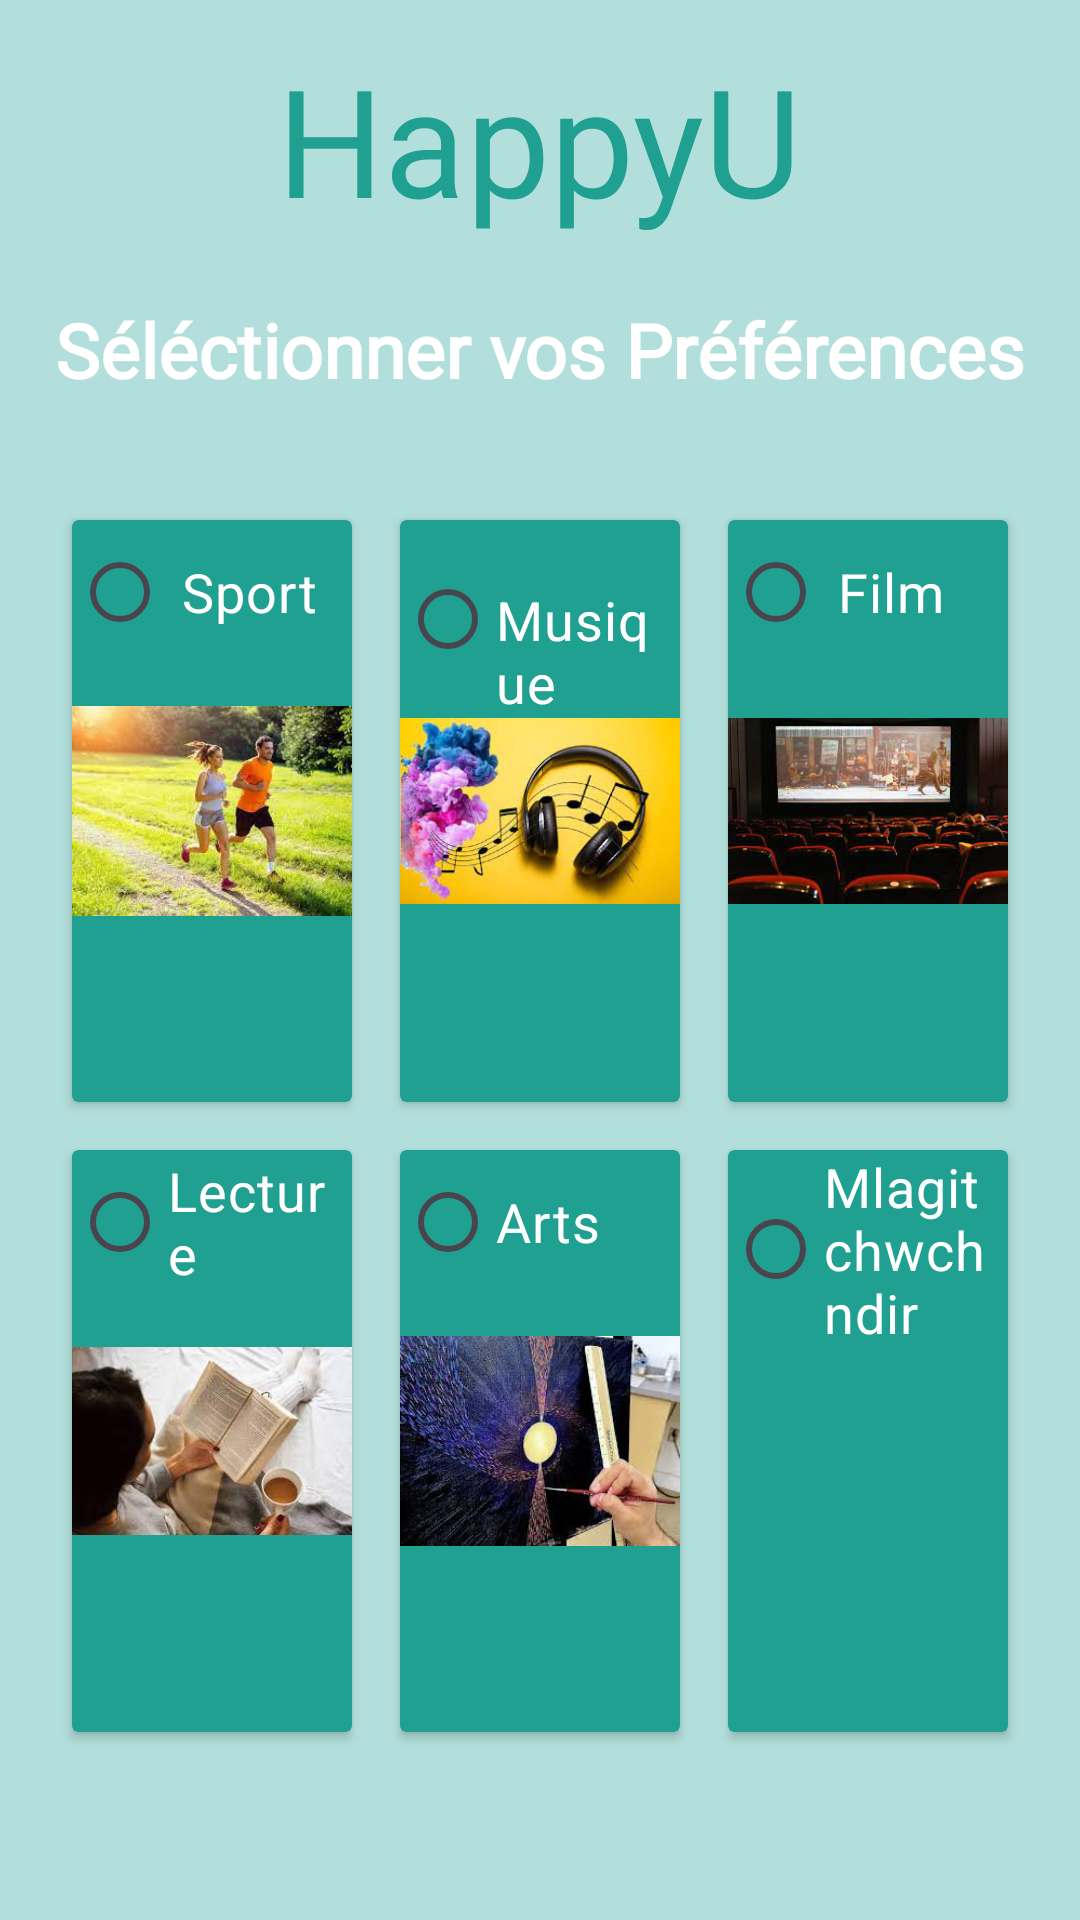

Layout XML and referenced resources for this Android screen:
<!-- AndroidManifest.xml: application theme Theme.HappyUApp -->
<!-- res/layout/fragment_preference.xml -->
<?xml version="1.0" encoding="utf-8"?>
<LinearLayout xmlns:android="http://schemas.android.com/apk/res/android"
    android:layout_width="match_parent"
    android:layout_height="match_parent"
    android:background="@color/green_clair"
    android:orientation="vertical">

    <TextView
        android:id="@+id/logInTxt"
        android:layout_width="wrap_content"
        android:layout_height="wrap_content"
        android:layout_gravity="center"
        android:layout_marginTop="9sp"
        android:fontFamily="@font/dancing_bold"
        android:gravity="center"
        android:padding="4dp"
        android:text="HappyU"
        android:textColor="@color/green"
        android:textSize="50sp" />

    <TextView
        android:id="@+id/textViewTitle"
        android:layout_width="match_parent"
        android:layout_height="wrap_content"
        android:text="Séléctionner vos Préférences"
        android:textSize="25sp"
        android:textStyle="bold"
        android:textColor="@color/white"
        android:gravity="center"
        android:fontFamily="@font/dm_medium"
        android:padding="16dp"/>
    <GridLayout
        xmlns:android="http://schemas.android.com/apk/res/android"
        android:layout_width="match_parent"
        android:layout_height="wrap_content"
        android:columnCount="3"
        android:rowCount="2"
        android:padding="16dp"
        android:background="@color/green_clair">

        
        <androidx.cardview.widget.CardView
            xmlns:app="http://schemas.android.com/apk/res-auto"
            android:id="@+id/cardView1"
            android:layout_width="0dp"
            android:layout_height="wrap_content"
            android:layout_columnWeight="1"
            android:layout_rowWeight="1"
            android:layout_margin="8dp"
            app:cardBackgroundColor="@color/green">

            <RadioGroup
                android:id="@+id/radioGroup2"
                android:layout_width="match_parent"
                android:layout_height="wrap_content"
                android:orientation="horizontal"
                android:gravity="start">


                <RadioButton
                    android:id="@+id/radioButton1"
                    android:layout_width="wrap_content"
                    android:layout_height="wrap_content"
                    android:text=" Sport"
                    android:textSize="18sp"
                    android:textColor="@color/white"/>


            </RadioGroup>




            <ImageView
                android:id="@+id/imageView1"
                android:layout_width="match_parent"
                android:layout_height="match_parent"
                android:src="@drawable/sport" />


        </androidx.cardview.widget.CardView>

        
        <androidx.cardview.widget.CardView
            xmlns:app="http://schemas.android.com/apk/res-auto"
            android:id="@+id/cardView2"
            android:layout_width="0dp"
            android:layout_height="wrap_content"
            android:layout_columnWeight="1"
            android:layout_rowWeight="1"
            android:layout_margin="8dp"
            app:cardBackgroundColor="@color/green">

            <RadioGroup
                android:id="@+id/radioGroup1"
                android:layout_width="match_parent"
                android:layout_height="wrap_content"
                android:orientation="horizontal"
                android:gravity="start">

                
                <RadioButton
                    android:id="@+id/radioButton2"
                    android:layout_width="wrap_content"
                    android:layout_height="wrap_content"
                    android:text=" Musique"
                    android:textSize="18sp"
                    android:textColor="@color/white"/>


            </RadioGroup>






            <ImageView
                android:id="@+id/imageView2"
                android:layout_width="match_parent"
                android:layout_height="match_parent"
                android:src="@drawable/musique" />




        </androidx.cardview.widget.CardView>
        <androidx.cardview.widget.CardView
            xmlns:app="http://schemas.android.com/apk/res-auto"
            android:id="@+id/cardView3"
            android:layout_width="0dp"
            android:layout_height="wrap_content"
            android:layout_columnWeight="1"
            android:layout_rowWeight="1"
            android:layout_margin="8dp"
            app:cardBackgroundColor="@color/green">
            <RadioGroup
                android:id="@+id/radioGroup3"
                android:layout_width="match_parent"
                android:layout_height="wrap_content"
                android:orientation="horizontal"
                android:gravity="start">

                
                <RadioButton
                    android:id="@+id/radioButton3"
                    android:layout_width="wrap_content"
                    android:layout_height="wrap_content"
                    android:text=" Film"
                    android:textSize="18sp"
                    android:textColor="@color/white"/>


            </RadioGroup>


            <ImageView
                android:id="@+id/imageView3"
                android:layout_width="match_parent"
                android:layout_height="match_parent"
                android:src="@drawable/film" />




        </androidx.cardview.widget.CardView>
        <androidx.cardview.widget.CardView
            xmlns:app="http://schemas.android.com/apk/res-auto"
            android:id="@+id/cardView4"
            android:layout_width="0dp"
            android:layout_height="wrap_content"
            android:layout_columnWeight="1"
            android:layout_rowWeight="1"
            android:layout_margin="8dp"
            app:cardBackgroundColor="@color/green">
            <RadioGroup
                android:id="@+id/radioGroup4"
                android:layout_width="match_parent"
                android:layout_height="wrap_content"
                android:orientation="horizontal"
                android:gravity="start">


                <RadioButton
                    android:id="@+id/radioButton4"
                    android:layout_width="wrap_content"
                    android:layout_height="wrap_content"
                    android:text="Lecture"
                    android:textSize="18sp"
                    android:textColor="@color/white"/>


            </RadioGroup>



            <ImageView
                android:id="@+id/imageView4"
                android:layout_width="match_parent"
                android:layout_height="match_parent"
                android:src="@drawable/lecture" />



        </androidx.cardview.widget.CardView>
        <androidx.cardview.widget.CardView
            xmlns:app="http://schemas.android.com/apk/res-auto"
            android:id="@+id/cardView5"
            android:layout_width="0dp"
            android:layout_height="wrap_content"
            android:layout_columnWeight="1"
            android:layout_rowWeight="1"
            android:layout_margin="8dp"
            app:cardBackgroundColor="@color/green">
            <RadioGroup
                android:id="@+id/radioGroup5"
                android:layout_width="match_parent"
                android:layout_height="wrap_content"
                android:orientation="horizontal"
                android:gravity="start">


                <RadioButton
                    android:id="@+id/radioButton5"
                    android:layout_width="wrap_content"
                    android:layout_height="wrap_content"
                    android:text="Arts"
                    android:textSize="18sp"
                    android:textColor="@color/white"/>


            </RadioGroup>




            <ImageView
                android:id="@+id/imageView5"
                android:layout_width="match_parent"
                android:layout_height="match_parent"
                android:src="@drawable/art" />




        </androidx.cardview.widget.CardView>
        <androidx.cardview.widget.CardView
            xmlns:app="http://schemas.android.com/apk/res-auto"
            android:id="@+id/cardView6"
            android:layout_width="0dp"
            android:layout_height="wrap_content"
            android:layout_columnWeight="1"
            android:layout_rowWeight="1"
            android:layout_margin="8dp"
            app:cardBackgroundColor="@color/green">
            <RadioGroup
                android:id="@+id/radioGroup6"
                android:layout_width="match_parent"
                android:layout_height="wrap_content"
                android:orientation="horizontal"
                android:gravity="start">


                <RadioButton
                    android:id="@+id/radioButton6"
                    android:layout_width="wrap_content"
                    android:layout_height="wrap_content"
                    android:text="Mlagitchwch ndir"
                    android:textSize="18sp"
                    android:textColor="@color/white"/>


            </RadioGroup>

            <ImageView
                android:id="@+id/imageView6"
                android:layout_width="match_parent"
                android:layout_height="match_parent"
                />




        </androidx.cardview.widget.CardView>




    </GridLayout>
    <Button
        android:id="@+id/terminer"
        android:layout_width="match_parent"
        android:layout_height="wrap_content"
        android:layout_margin="20dp"
        android:backgroundTint="@color/btn_color"
        android:text="Terminer"
        android:padding="20dp"
        android:textColor="@color/black"
        android:textSize="18sp"
        android:fontFamily="@font/dm_medium"
        android:textAllCaps="true">

    </Button>

</LinearLayout>
<!-- resources referenced by this layout -->
<resources>
  <color name="black">#FF000000</color>
  <color name="btn_color">#F9B34C</color>
  <color name="green">#20A090</color>
  <color name="green_clair">#B2DFDB</color>
  <color name="white">#FFFFFFFF</color>
  <!-- drawable art: jpeg bitmap (drawable, 12924 bytes) -->
  <!-- drawable film: jpeg bitmap (drawable, 9167 bytes) -->
  <!-- drawable lecture: jpeg bitmap (drawable, 6462 bytes) -->
  <!-- drawable musique: jpeg bitmap (drawable, 10771 bytes) -->
  <!-- drawable sport: jpeg bitmap (drawable, 11867 bytes) -->
  <style name="Theme.HappyUApp" parent="Base.Theme.HappyUApp" />
  <style name="Base.Theme.HappyUApp" parent="Theme.Material3.DayNight.NoActionBar">
  
      </style>
</resources>
